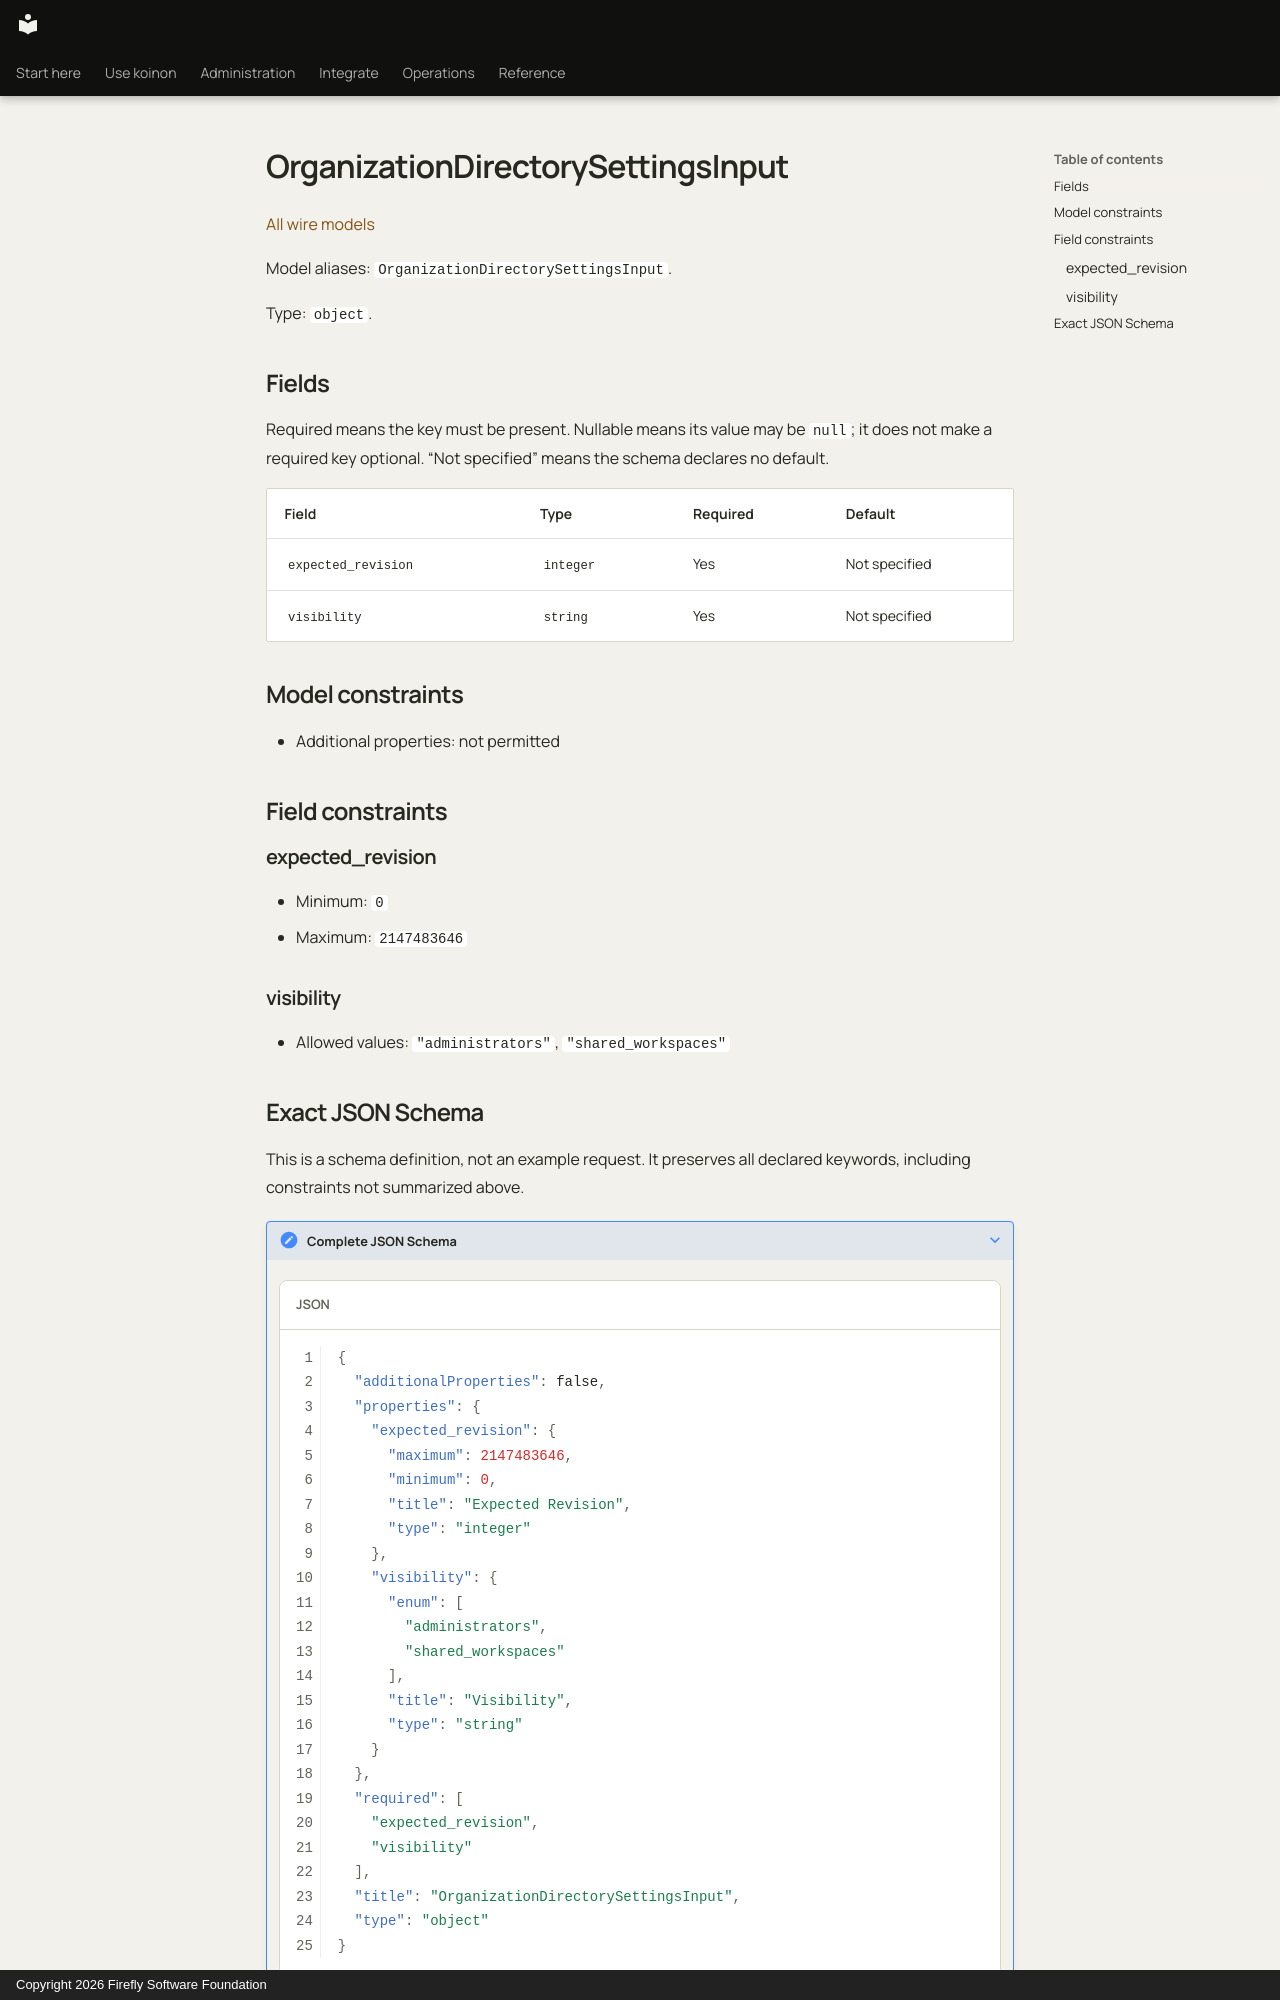

repository: fireflyframework/firefly-koinon · page: reference/models/organizationdirectorysettingsinput/index.html · generator: mkdocs · copyright: Copyright 2026 Firefly Software Foundation

<!-- Copyright 2026 Firefly Software Foundation -->
<!-- SPDX-License-Identifier: Apache-2.0 -->

# OrganizationDirectorySettingsInput

[All wire models](index.md)

Model aliases: `OrganizationDirectorySettingsInput`.

Type: `object`.

## Fields

Required means the key must be present. Nullable means its value may be `null`; it does not make a required key optional. “Not specified” means the schema declares no default.

| Field | Type | Required | Default |
| --- | --- | --- | --- |
| `expected_revision` | `integer` | Yes | Not specified |
| `visibility` | `string` | Yes | Not specified |

## Model constraints

- Additional properties: not permitted

## Field constraints

### expected_revision

- Minimum: `0`
- Maximum: `2147483646`

### visibility

- Allowed values: `"administrators"`, `"shared_workspaces"`
